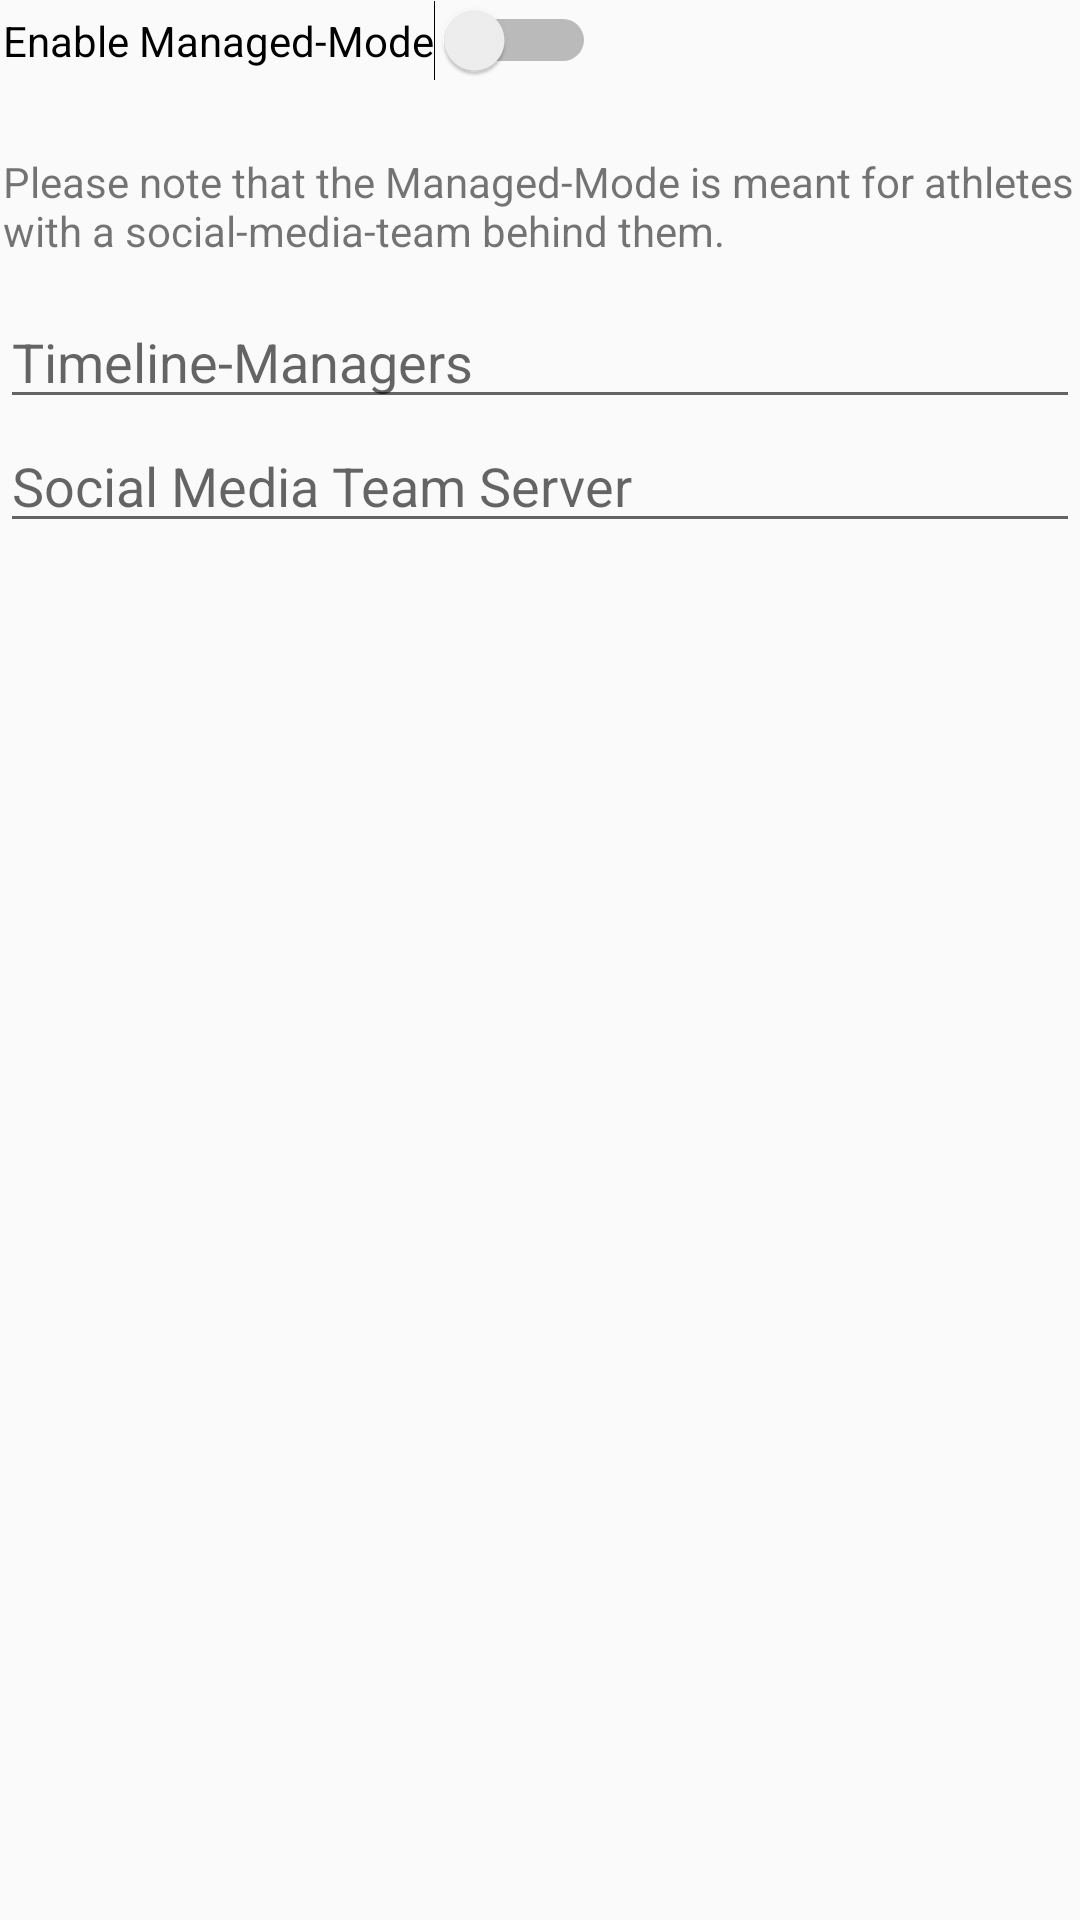

Write the Android layout XML for this screen, with the resource values it uses.
<!-- AndroidManifest.xml: application theme AppTheme -->
<!-- res/layout/fragment_extended_mode.xml -->
<FrameLayout xmlns:android="http://schemas.android.com/apk/res/android"
    xmlns:tools="http://schemas.android.com/tools"
    android:layout_width="match_parent"
    android:layout_height="match_parent"
    tools:context="com.skiday.app.skiday.settings.ExtendedModeFragment">

    <RelativeLayout
        android:layout_width="match_parent"
        android:layout_height="match_parent">


        <Switch
            android:id="@+id/switch1"
            android:layout_width="wrap_content"
            android:layout_height="wrap_content"
            android:layout_marginLeft="1dp"
            android:layout_marginStart="1dp"
            android:checked="false"
            android:text="Enable Managed-Mode"
            tools:checked="false"
            android:layout_alignParentTop="true"
            android:layout_alignParentLeft="true"
            android:layout_alignParentStart="true" />

        <EditText
            android:id="@+id/timeline_edit_text"
            android:layout_width="wrap_content"
            android:layout_height="wrap_content"
            android:layout_alignParentEnd="true"
            android:layout_alignParentLeft="true"
            android:layout_alignParentRight="true"
            android:layout_alignParentStart="true"
            android:layout_below="@+id/team_edit_text"
            android:ems="10"
            android:hint="Social Media Team Server"
            android:inputType="none" />

        <EditText
            android:id="@+id/team_edit_text"
            android:layout_width="wrap_content"
            android:layout_height="wrap_content"
            android:layout_alignParentEnd="true"
            android:layout_alignParentLeft="true"
            android:layout_alignParentRight="true"
            android:layout_alignParentStart="true"
            android:layout_below="@+id/textView"
            android:layout_marginTop="12dp"
            android:ems="10"
            android:hint="Timeline-Managers"
            android:inputType="none" />

        <TextView
            android:id="@+id/textView"
            android:layout_width="wrap_content"
            android:layout_height="wrap_content"
            android:layout_alignLeft="@+id/switch1"
            android:layout_alignStart="@+id/switch1"
            android:layout_below="@+id/switch1"
            android:layout_marginTop="24dp"
            android:text="Please note that the Managed-Mode is meant for athletes with a social-media-team behind them." />
    </RelativeLayout>
</FrameLayout>
<!-- resources referenced by this layout -->
<resources>
  <style name="AppTheme" parent="Theme.AppCompat.Light.DarkActionBar">
          
          <item name="colorPrimary">@color/colorPrimary</item>
          <item name="colorPrimaryDark">@color/colorPrimaryDark</item>
          <item name="colorAccent">@color/colorAccent</item>
      </style>
  <color name="colorPrimary">#0190BF</color>
  <color name="colorPrimaryDark">#3DB5E6</color>
  <color name="colorAccent">#C23C87</color>
</resources>
